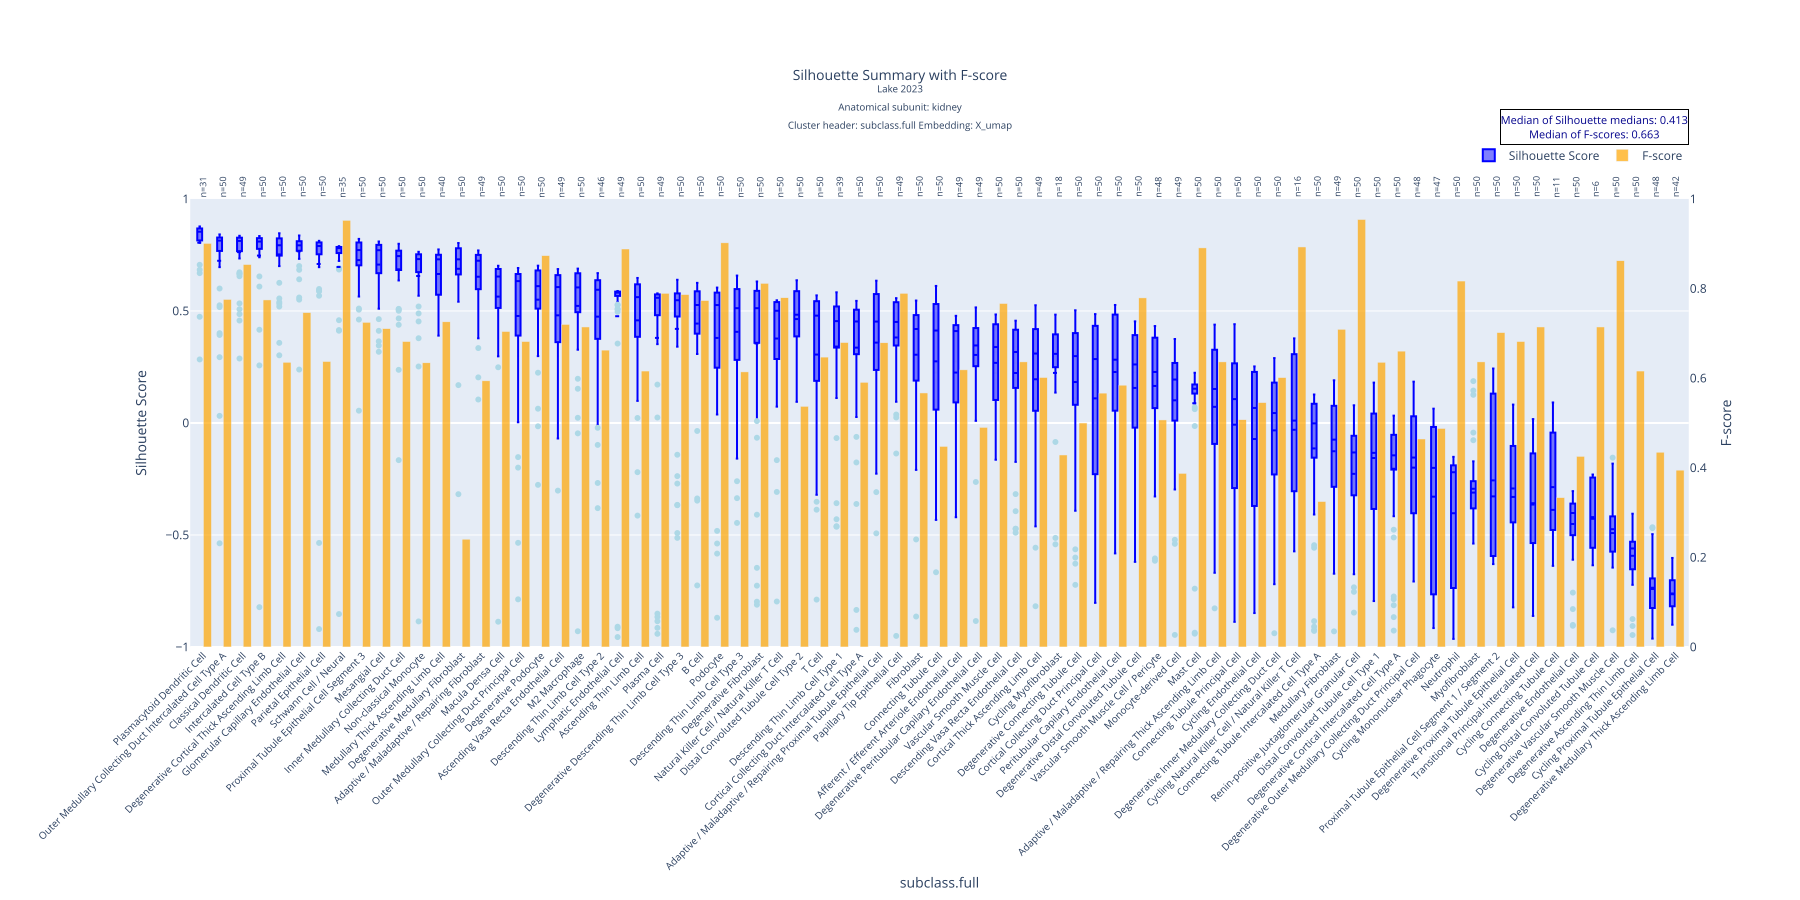

Data behind this chart, as committed beside it:
subclass.full, mean, std, median, count, q1, q3, f_score
Plasmacytoid Dendritic Cell, 0.805, 0.1282, 0.8538, 31, 0.8156, 0.868, 0.9009
Outer Medullary Collecting Duct Intercal…, 0.724, 0.2441, 0.8142, 50, 0.7704, 0.8277, 0.7759
Classical Dendritic Cell, 0.7627, 0.1182, 0.8127, 49, 0.7678, 0.8269, 0.8537
Intercalated Cell Type B, 0.7472, 0.2484, 0.8099, 50, 0.779, 0.8246, 0.7746
Degenerative Cortical Thick Ascending Li…, 0.7525, 0.1201, 0.7934, 50, 0.749, 0.8226, 0.6356
Glomerular Capillary Endothelial Cell, 0.7662, 0.09708, 0.793, 50, 0.7691, 0.8105, 0.7463
Parietal Epithelial Cell, 0.7098, 0.3051, 0.79, 50, 0.7564, 0.806, 0.6373
Schwann Cell / Neural, 0.6964, 0.2878, 0.7806, 35, 0.7614, 0.7856, 0.9524
Proximal Tubule Epithelial Cell Segment …, 0.727, 0.1339, 0.7718, 50, 0.7065, 0.8056, 0.7246
Mesangial Cell, 0.707, 0.1333, 0.7713, 50, 0.6697, 0.7946, 0.7105
Inner Medullary Collecting Duct Cell, 0.6859, 0.165, 0.745, 50, 0.6853, 0.7687, 0.6818
Non-classical Monocyte, 0.6562, 0.2468, 0.7315, 50, 0.6747, 0.753, 0.6343
Medullary Thick Ascending Limb Cell, 0.6651, 0.1187, 0.7305, 40, 0.574, 0.7508, 0.7258
Degenerative Medullary Fibroblast, 0.6883, 0.1782, 0.7305, 50, 0.6671, 0.7781, 0.2406
Adaptive / Maladaptive / Repairing Fibro…, 0.6529, 0.1497, 0.7243, 49, 0.598, 0.75, 0.5941
Macula Densa Cell, 0.5641, 0.2413, 0.6537, 50, 0.5182, 0.6871, 0.7042
Outer Medullary Collecting Duct Principa…, 0.4777, 0.3182, 0.6333, 50, 0.4096, 0.6645, 0.6818
Degenerative Podocyte, 0.5505, 0.1987, 0.6109, 50, 0.5148, 0.6807, 0.8735
Ascending Vasa Recta Endothelial Cell, 0.4805, 0.2447, 0.6067, 49, 0.369, 0.6598, 0.72
M2 Macrophage, 0.5227, 0.2696, 0.6051, 50, 0.496, 0.6683, 0.7143
Descending Thin Limb Cell Type 2, 0.4747, 0.2611, 0.5947, 46, 0.3972, 0.6366, 0.6627
Lymphatic Endothelial Cell, 0.4765, 0.3642, 0.5817, 49, 0.5684, 0.5862, 0.8883
Ascending Thin Limb Cell, 0.4581, 0.23, 0.5617, 50, 0.3962, 0.6174, 0.6159
Plasma Cell, 0.3798, 0.4449, 0.5588, 49, 0.4818, 0.5736, 0.7895
Degenerative Descending Thin Limb Cell T…, 0.4201, 0.3221, 0.5479, 50, 0.4759, 0.5781, 0.7865
B Cell, 0.4438, 0.2652, 0.5266, 50, 0.402, 0.5862, 0.7732
Podocyte, 0.3797, 0.3369, 0.5264, 50, 0.2672, 0.5808, 0.9021
Descending Thin Limb Cell Type 3, 0.4069, 0.2722, 0.5125, 50, 0.2842, 0.5973, 0.614
Degenerative Fibroblast, 0.3548, 0.3893, 0.5125, 50, 0.3597, 0.5851, 0.8117
Natural Killer Cell / Natural Killer T C…, 0.377, 0.2583, 0.5009, 50, 0.2884, 0.5388, 0.7796
Distal Convoluted Tubule Cell Type 2, 0.4638, 0.1362, 0.4833, 50, 0.3882, 0.5848, 0.5372
T Cell, 0.3054, 0.3247, 0.4792, 50, 0.1926, 0.5433, 0.6471
Descending Thin Limb Cell Type 1, 0.3412, 0.2945, 0.4547, 39, 0.338, 0.5184, 0.6796
Cortical Collecting Duct Intercalated Ce…, 0.3364, 0.3153, 0.4532, 50, 0.3118, 0.5055, 0.5909
Adaptive / Maladaptive / Repairing Proxi…, 0.3588, 0.2781, 0.4527, 50, 0.2445, 0.575, 0.679
Papillary Tip Epithelial Cell, 0.3816, 0.2533, 0.4511, 49, 0.3478, 0.5386, 0.7895
Fibroblast, 0.3047, 0.273, 0.4195, 50, 0.1913, 0.4811, 0.567
Connecting Tubule Cell, 0.2752, 0.3253, 0.4127, 50, 0.06085, 0.5301, 0.4478
Afferent / Efferent Arteriole Endothelia…, 0.2251, 0.3089, 0.4102, 49, 0.1442, 0.4365, 0.6186
Degenerative Peritubular Capilary Endoth…, 0.3038, 0.2313, 0.3461, 49, 0.2687, 0.4155, 0.4902
Vascular Smooth Muscle Cell, 0.2683, 0.1991, 0.3388, 50, 0.1075, 0.4399, 0.7667
Descending Vasa Recta Endothelial Cell, 0.223, 0.2679, 0.3169, 50, 0.1569, 0.4161, 0.6364
Cortical Thick Ascending Limb Cell, 0.1951, 0.3192, 0.3099, 49, 0.08507, 0.4181, 0.6015
Cycling Myofibroblast, 0.2236, 0.3042, 0.3086, 18, 0.2508, 0.3949, 0.4286
Degenerative Connecting Tubule Cell, 0.1828, 0.3174, 0.2985, 50, 0.09667, 0.3998, 0.5
Cortical Collecting Duct Principal Cell, 0.1099, 0.38, 0.2853, 50, -0.2266, 0.4318, 0.5667
Peritubular Capilary Endothelial Cell, 0.2275, 0.2885, 0.2825, 50, 0.05552, 0.4825, 0.5844
Degenerative Distal Convoluted Tubule Ce…, 0.1565, 0.29, 0.2613, 50, -0.002446, 0.3907, 0.7792
Vascular Smooth Muscle Cell / Pericyte, 0.1653, 0.2571, 0.2278, 48, 0.06669, 0.3801, 0.5068
Monocyte-derived Cell, 0.1011, 0.2618, 0.1939, 49, 0.01107, 0.2631, 0.3876
Mast Cell, 0.08805, 0.2493, 0.153, 50, 0.133, 0.1717, 0.8908
Adaptive / Maladaptive / Repairing Thick…, 0.07207, 0.3273, 0.1518, 50, -0.07603, 0.3253, 0.6364
Connecting Tubule Principal Cell, -0.007569, 0.3439, 0.1066, 50, -0.2883, 0.2635, 0.5072
Cycling Endothelial Cell, -0.07161, 0.3316, 0.06707, 50, -0.3667, 0.2274, 0.5455
Degenerative Inner Medullary Collecting …, -0.03309, 0.2688, 0.04434, 50, -0.227, 0.1776, 0.6013
Cycling Natural Killer Cell / Natural Ki…, -0.03035, 0.3455, 0.01064, 16, -0.2889, 0.2999, 0.8929
Connecting Tubule Intercalated Cell Type…, -0.1135, 0.2858, -0.001706, 50, -0.1499, 0.07971, 0.3247
Medullary Fibroblast, -0.1261, 0.2565, -0.07435, 49, -0.2804, 0.07175, 0.7092
Renin-positive Juxtaglomerular Granular …, -0.227, 0.2335, -0.1316, 50, -0.3122, -0.05786, 0.9542
Distal Convoluted Tubule Cell Type 1, -0.1564, 0.2403, -0.1334, 50, -0.3594, 0.041, 0.6356
... 15 more rows
